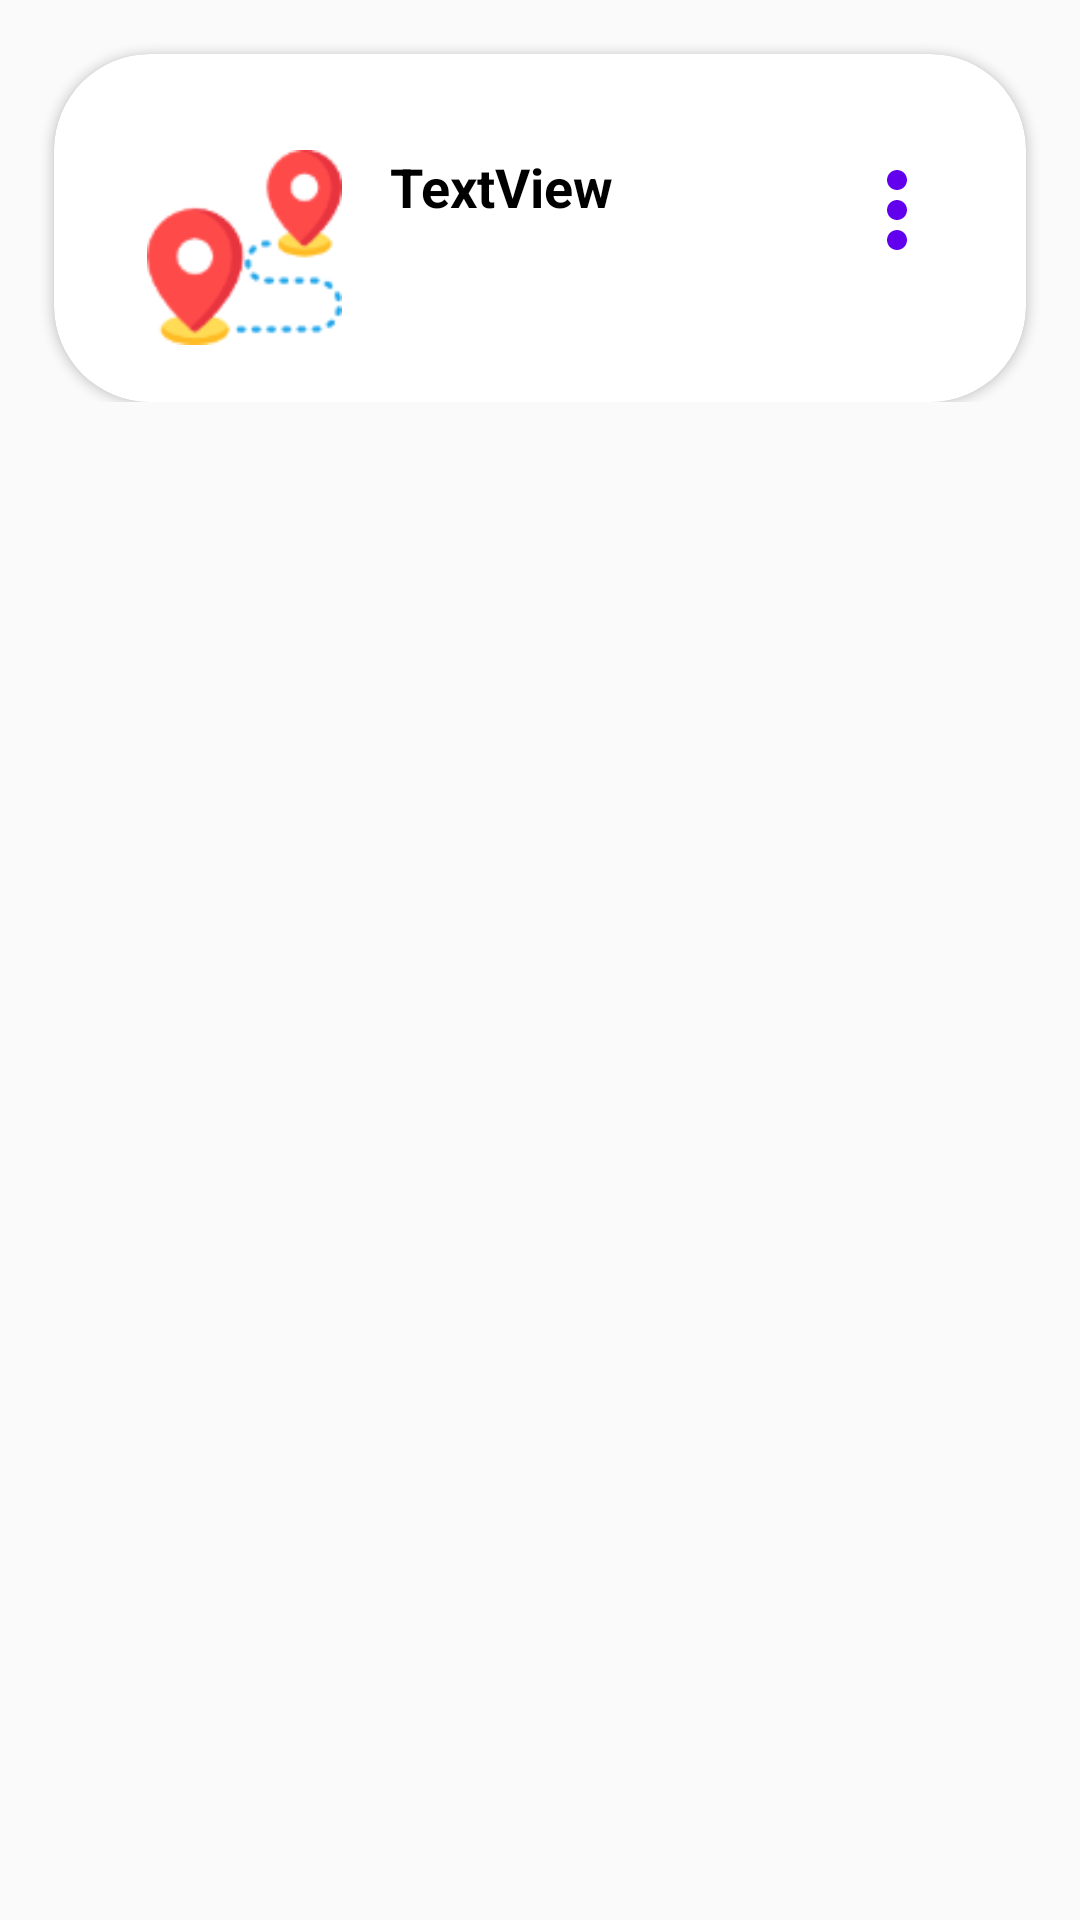

Produce the Android XML layout that renders to this screen, including the resource entries it uses.
<!-- AndroidManifest.xml: application theme Theme.ECulture_Tool_A -->
<!-- res/layout/visita_single_item.xml -->
<?xml version="1.0" encoding="utf-8"?>
<androidx.constraintlayout.widget.ConstraintLayout xmlns:android="http://schemas.android.com/apk/res/android"
    xmlns:app="http://schemas.android.com/apk/res-auto"
    xmlns:tools="http://schemas.android.com/tools"
    android:layout_width="match_parent"
    android:layout_height="wrap_content"
    android:padding="2dp">

    <RelativeLayout
        android:layout_width="match_parent"
        android:layout_height="wrap_content"
        app:layout_constraintEnd_toEndOf="parent"
        app:layout_constraintStart_toStartOf="parent"
        app:layout_constraintTop_toTopOf="parent">

        <androidx.cardview.widget.CardView
            android:layout_width="match_parent"
            android:layout_height="wrap_content"
            android:layout_marginLeft="16dp"
            android:layout_marginTop="16dp"
            android:layout_marginRight="16dp"
            android:background="@color/white"
            app:cardCornerRadius="32dp">

            <RelativeLayout
                android:layout_width="match_parent"
                android:layout_height="match_parent">

                <ImageView
                    android:id="@+id/image_click"
                    android:layout_width="380dp"
                    android:layout_height="100dp"
                    android:layout_marginLeft="15dp"
                    android:layout_marginTop="16dp"
                    android:layout_marginRight="15dp"
                    app:srcCompat="@drawable/curvebuttonbg" />

                <ImageView
                    android:id="@+id/imageViewVisita"
                    android:layout_width="65dp"
                    android:layout_height="65dp"
                    android:layout_alignStart="@+id/image_click"
                    android:layout_alignTop="@+id/image_click"
                    android:layout_marginStart="16dp"
                    android:layout_marginTop="16dp"
                    app:srcCompat="@drawable/bottonevisite" />

                <ImageView
                    android:id="@+id/VisiteOptions"
                    android:layout_width="wrap_content"
                    android:layout_height="wrap_content"
                    android:layout_alignTop="@+id/image_click"
                    android:layout_alignEnd="@+id/image_click"
                    android:layout_marginTop="16dp"
                    android:layout_marginEnd="8dp"
                    app:srcCompat="@drawable/ic_baseline_more_vert_24" />

                <TextView
                    android:id="@+id/list_my_visite"
                    android:layout_width="wrap_content"
                    android:layout_height="wrap_content"
                    android:layout_alignTop="@+id/image_click"
                    android:layout_marginStart="16dp"
                    android:layout_marginTop="16dp"
                    android:layout_marginEnd="50dp"
                    android:layout_toEndOf="@+id/imageViewVisita"
                    android:text="TextView"
                    android:textColor="@color/black"
                    android:textSize="18dp"
                    android:textStyle="bold" />

                <ImageView
                    android:id="@+id/icon_check"
                    android:layout_width="55dp"
                    android:layout_height="38dp"
                    android:layout_alignTop="@+id/image_click"
                    android:layout_alignEnd="@+id/image_click"
                    android:layout_marginTop="46dp"
                    android:layout_marginEnd="16dp"
                    android:visibility="invisible"
                    app:srcCompat="@drawable/ic_baseline_check_circle_24" />
            </RelativeLayout>
        </androidx.cardview.widget.CardView>

    </RelativeLayout>


</androidx.constraintlayout.widget.ConstraintLayout>
<!-- resources referenced by this layout -->
<resources>
  <color name="black">#FF000000</color>
  <color name="white">#FFFFFFFF</color>
  <!-- drawable bottonevisite: png bitmap (drawable-v24, 4051 bytes) -->
  <!-- drawable ic_baseline_check_circle_24 (drawable) -->
  <vector android:height="24dp" android:tint="#8CFF00"
      android:viewportHeight="24" android:viewportWidth="24"
      android:width="24dp" xmlns:android="http://schemas.android.com/apk/res/android">
      <path android:fillColor="@android:color/white" android:pathData="M12,2C6.48,2 2,6.48 2,12s4.48,10 10,10 10,-4.48 10,-10S17.52,2 12,2zM10,17l-5,-5 1.41,-1.41L10,14.17l7.59,-7.59L19,8l-9,9z"/>
  </vector>
  <!-- drawable ic_baseline_more_vert_24 (drawable) -->
  <vector android:height="40dp" android:tint="#6200EE"
      android:viewportHeight="24" android:viewportWidth="24"
      android:width="40dp" xmlns:android="http://schemas.android.com/apk/res/android">
      <path android:fillColor="@android:color/white" android:pathData="M12,8c1.1,0 2,-0.9 2,-2s-0.9,-2 -2,-2 -2,0.9 -2,2 0.9,2 2,2zM12,10c-1.1,0 -2,0.9 -2,2s0.9,2 2,2 2,-0.9 2,-2 -0.9,-2 -2,-2zM12,16c-1.1,0 -2,0.9 -2,2s0.9,2 2,2 2,-0.9 2,-2 -0.9,-2 -2,-2z"/>
  </vector>
  <style name="Theme.ECulture_Tool_A" parent="Theme.AppCompat.Light.NoActionBar">
  
          
          <item name="colorPrimary">@color/purple_500</item>
          <item name="colorPrimaryVariant">@color/purple_700</item>
          <item name="colorOnPrimary">@color/white</item>
          
          <item name="colorSecondary">@color/teal_200</item>
          <item name="colorSecondaryVariant">@color/teal_700</item>
          <item name="colorOnSecondary">@color/black</item>
          
          <item name="android:statusBarColor" tools:targetApi="l">?attr/colorPrimaryVariant</item>
          
      </style>
  <color name="purple_500">#FF6200EE</color>
  <color name="purple_700">#FF3700B3</color>
  <color name="teal_200">#FF03DAC5</color>
  <color name="teal_700">#FF018786</color>
</resources>
